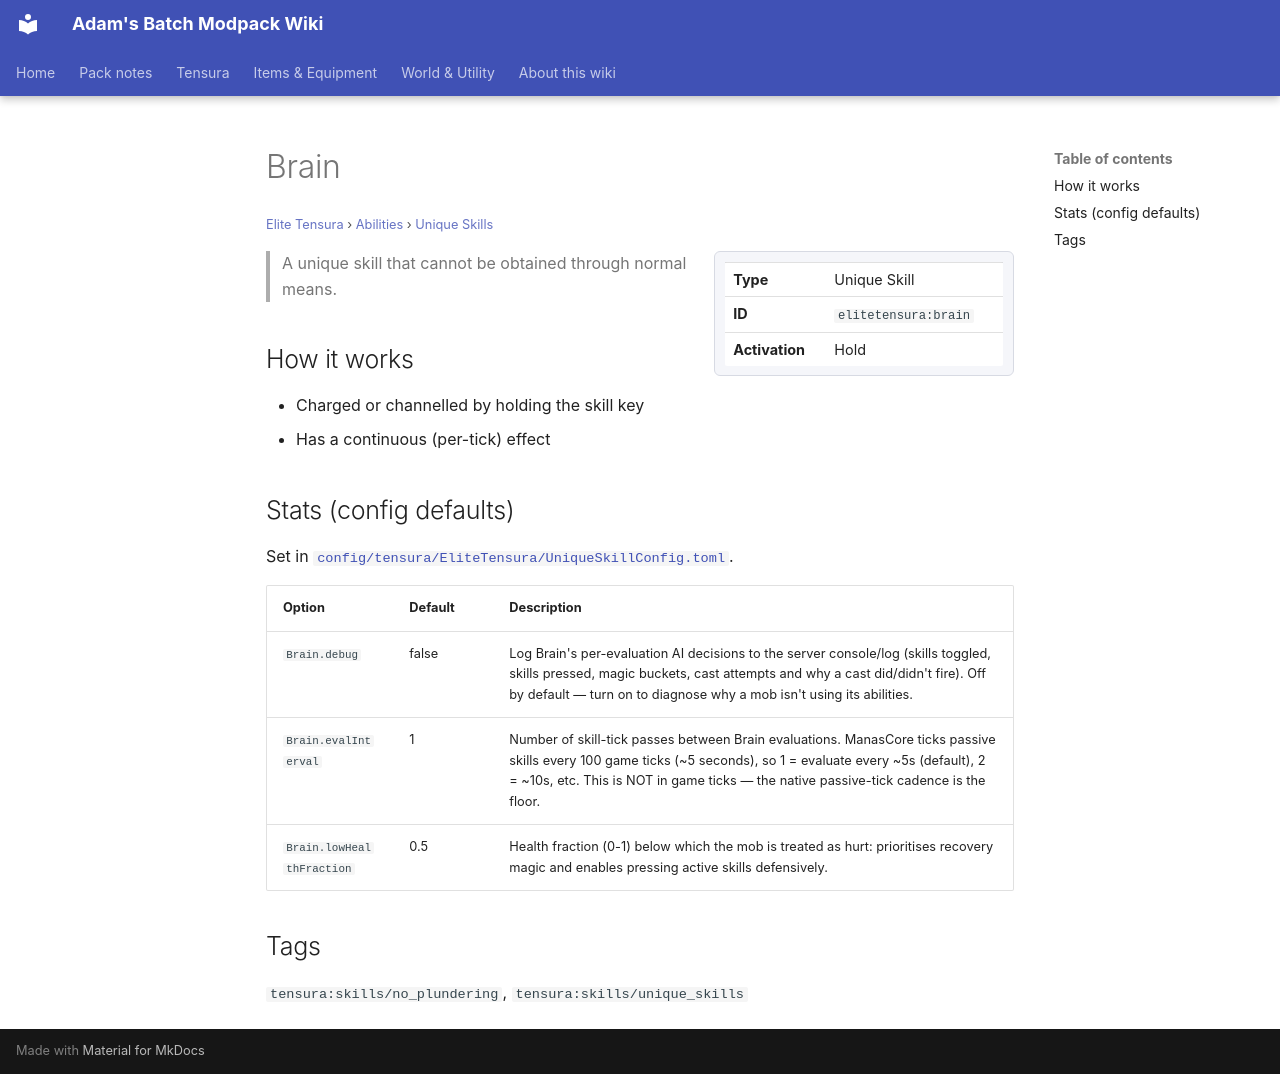

repository: Proteus-Nell/Adams-Batch-MC-Modpack-Wiki · page: elite-tensura/abilities/unique-skills/brain/index.html · generator: mkdocs

# Brain

<small>[Elite Tensura](../../index.md) &rsaquo; [Abilities](../index.md) &rsaquo; [Unique Skills](index.md)</small>

<div class="infobox" markdown>

| | |
|---|---|
| **Type** | Unique Skill |
| **ID** | `elitetensura:brain` |
| **Activation** | Hold |

</div>

> A unique skill that cannot be obtained through normal means.

## How it works

- Charged or channelled by holding the skill key
- Has a continuous (per-tick) effect

## Stats (config defaults)

Set in [`config/tensura/EliteTensura/UniqueSkillConfig.toml`](../../configs/config-tensura-elitetensura-uniqueskillconfig.md).

| Option | Default | Description |
|---|---|---|
| `Brain.debug` | false | Log Brain's per-evaluation AI decisions to the server console/log (skills toggled, skills pressed, magic buckets, cast attempts and why a cast did/didn't fire). Off by default — turn on to diagnose why a mob isn't using its abilities. |
| `Brain.evalInterval` | 1 | Number of skill-tick passes between Brain evaluations. ManasCore ticks passive skills every 100 game ticks (~5 seconds), so 1 = evaluate every ~5s (default), 2 = ~10s, etc. This is NOT in game ticks — the native passive-tick cadence is the floor. |
| `Brain.lowHealthFraction` | 0.5 | Health fraction (0-1) below which the mob is treated as hurt: prioritises recovery magic and enables pressing active skills defensively. |

## Tags

`tensura:skills/no_plundering`, `tensura:skills/unique_skills`
